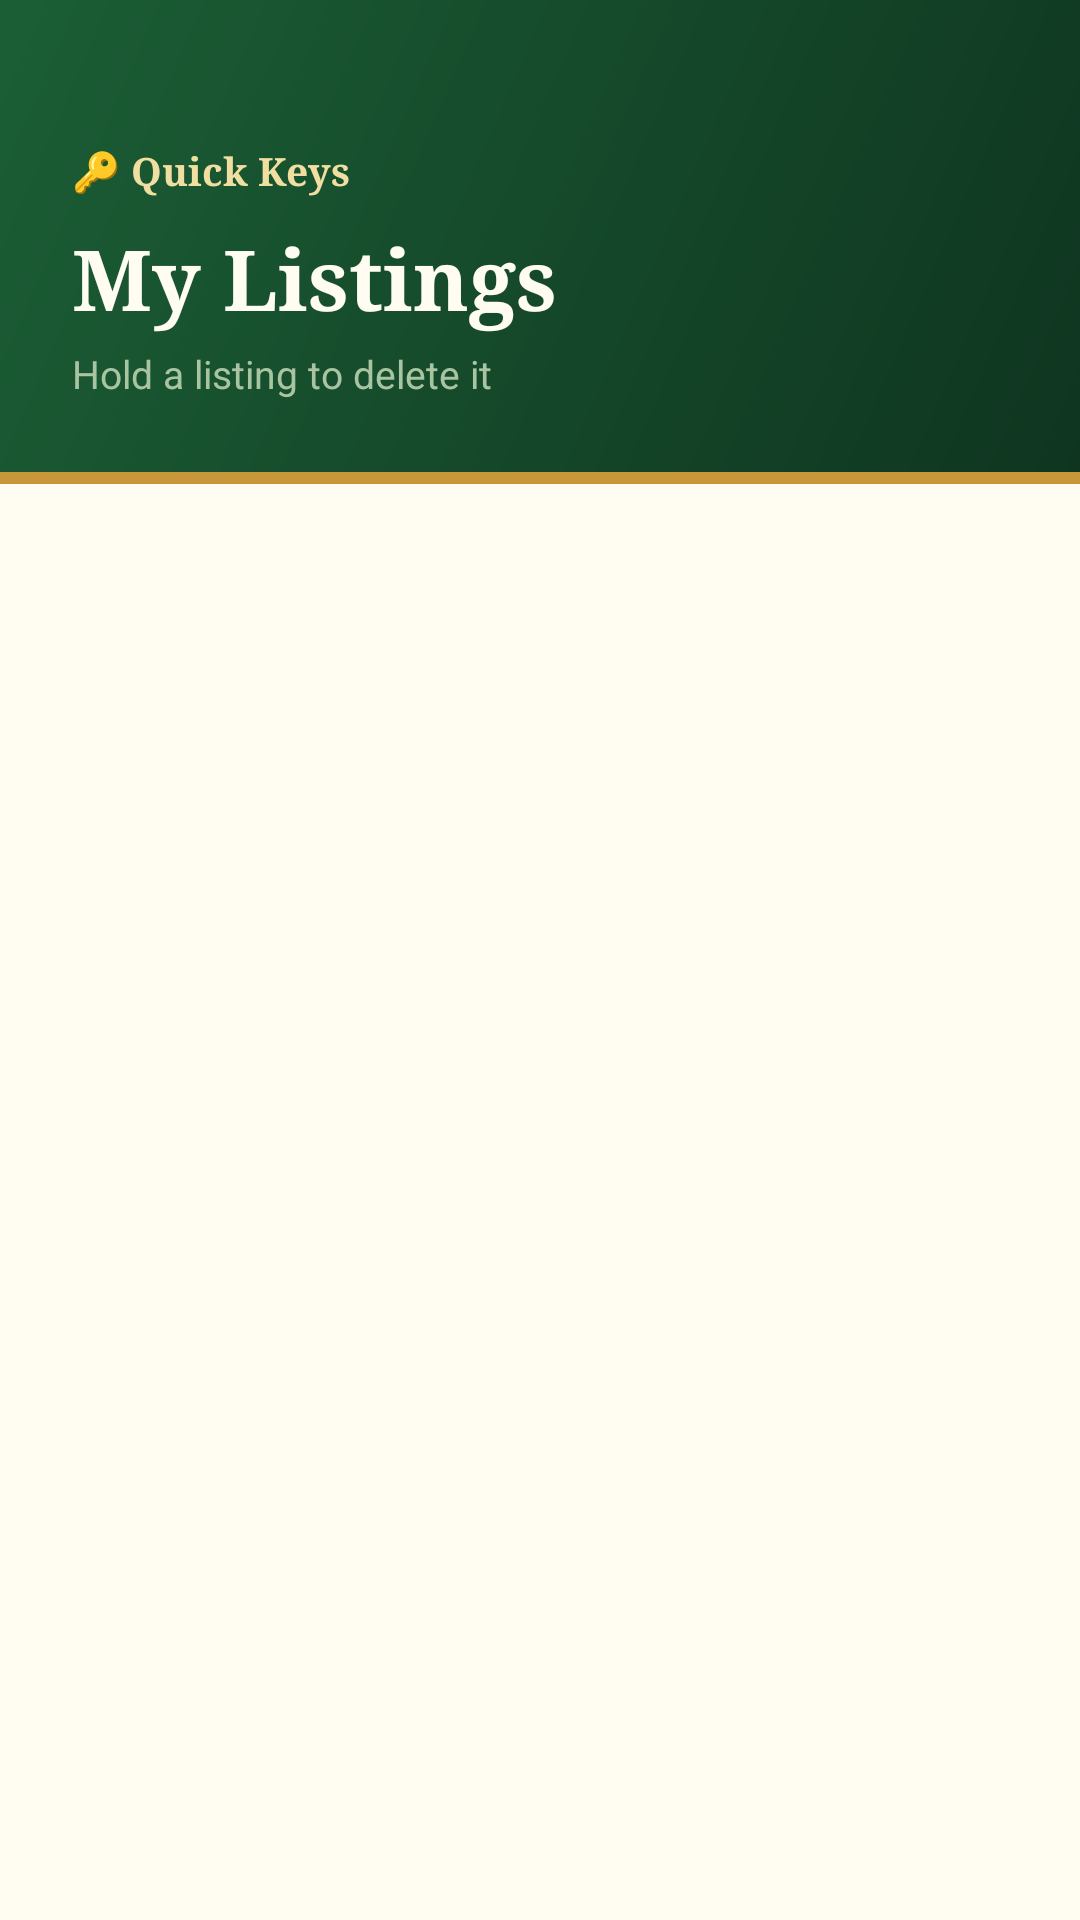

Layout XML and referenced resources for this Android screen:
<!-- AndroidManifest.xml: application theme Theme.MyFirstApp -->
<!-- res/layout/activity_my_listings.xml -->
<?xml version="1.0" encoding="utf-8"?>
<LinearLayout xmlns:android="http://schemas.android.com/apk/res/android"
    android:layout_width="match_parent"
    android:layout_height="match_parent"
    android:orientation="vertical"
    android:background="#FFFCF2">

    <LinearLayout
        android:layout_width="match_parent"
        android:layout_height="wrap_content"
        android:orientation="vertical"
        android:background="@drawable/bg_header_green"
        android:paddingStart="24dp" android:paddingEnd="24dp"
        android:paddingTop="48dp" android:paddingBottom="24dp">

        <TextView android:layout_width="wrap_content" android:layout_height="wrap_content"
            android:text="🔑 Quick Keys" android:textSize="13sp" android:textStyle="bold"
            android:textColor="#F0DFA0" android:fontFamily="serif" android:layout_marginBottom="8dp"/>

        <TextView android:id="@+id/txtMyListingsTitle"
            android:layout_width="wrap_content" android:layout_height="wrap_content"
            android:text="My Listings" android:textSize="28sp" android:textStyle="bold"
            android:textColor="#FFFCF2" android:fontFamily="serif" android:layout_marginBottom="4dp"/>

        <TextView android:id="@+id/txtTapInfo"
            android:layout_width="wrap_content" android:layout_height="wrap_content"
            android:text="Hold a listing to delete it"
            android:textSize="13sp" android:textColor="#A8C4A0"/>
    </LinearLayout>

    <View android:layout_width="match_parent" android:layout_height="4dp" android:background="#C8973A"/>

    <ListView
        android:id="@+id/listViewMyCars"
        android:layout_width="match_parent"
        android:layout_height="match_parent"
        android:background="#FFFCF2"
        android:divider="@null"
        android:dividerHeight="0dp"
        android:paddingTop="12dp" android:paddingBottom="12dp"
        android:paddingStart="16dp" android:paddingEnd="16dp"
        android:clipToPadding="false"/>
</LinearLayout>
<!-- resources referenced by this layout -->
<resources>
  <!-- drawable bg_header_green (drawable) -->
  <?xml version="1.0" encoding="utf-8"?>
  <shape xmlns:android="http://schemas.android.com/apk/res/android"
      android:shape="rectangle">
      <gradient
          android:startColor="#0F3520"
          android:endColor="#1B5E35"
          android:angle="135"/>
  </shape>
  <style name="Theme.MyFirstApp" parent="Theme.AppCompat.DayNight.NoActionBar">
          <item name="colorPrimary">#2196F3</item>S
          <item name="colorPrimaryDark">#1976D2</item>
          <item name="colorAccent">#03DAC6</item>
  
  
          <item name="windowActionBar">true</item>
          <item name="windowNoTitle">false</item>
      </style>
</resources>
